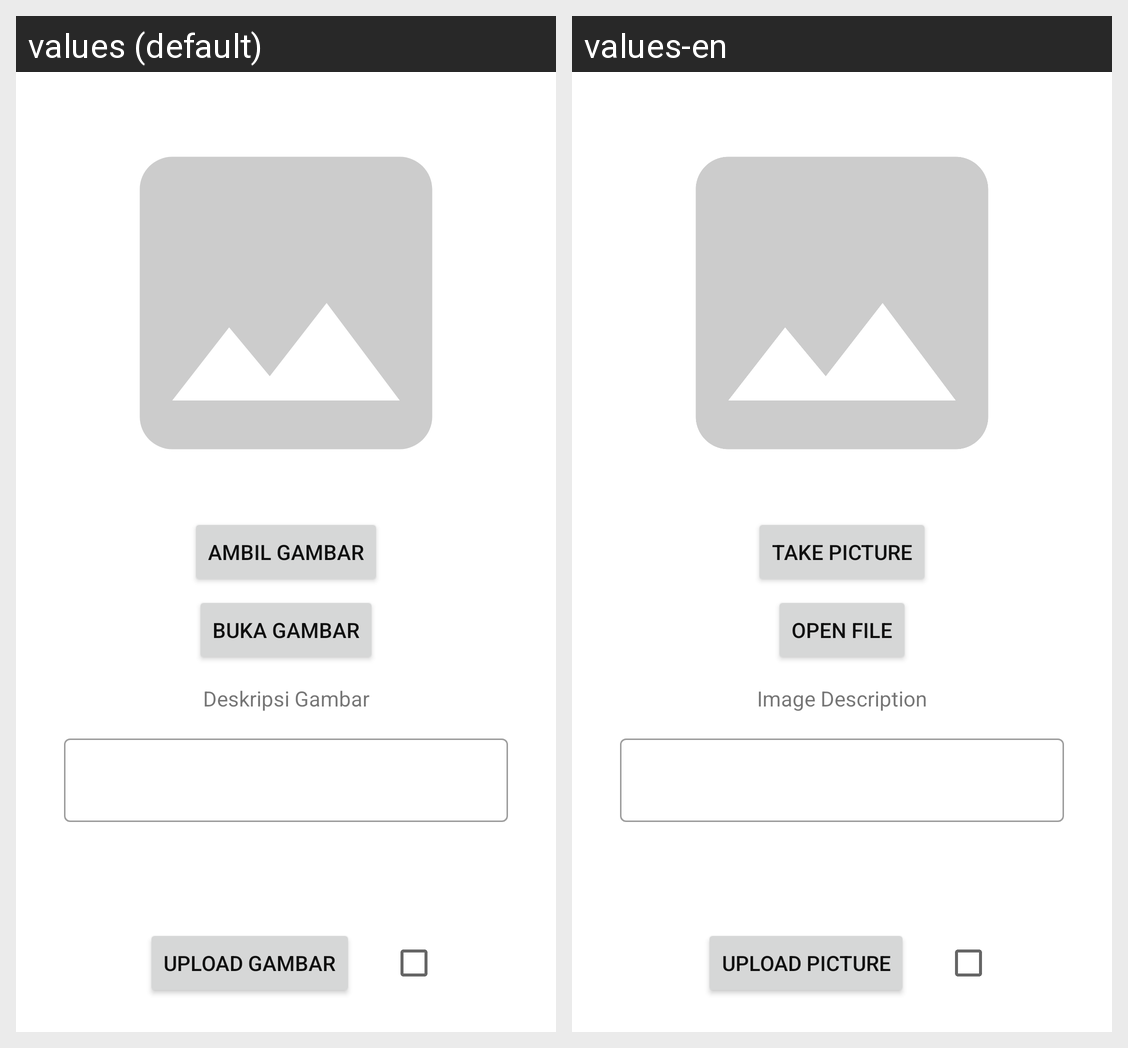

For this localized Android screen grid, give each drawn string resource with its value in every locale shown.
Android screen res/layout/activity_add_story.xml rendered under 2 locales, left to right: values (default), values-en. Device: Nexus 5 (rendered at 1080×1920; each locale shown at half size, 540×960, under a caption strip naming it); theme Base.Theme.TellMe.
Strings drawn on this screen, with the default value and each locale's value (text and hints the layout hard-codes, and strings that could not be matched under every locale, appear in the picture but are not listed):

take_picture
  values: Ambil Gambar
  values-en: Take Picture

open_file
  values: Buka Gambar
  values-en: Open File

desc
  values: Deskripsi Gambar
  values-en: Image Description

upload_picture
  values: Upload Gambar
  values-en: Upload Picture
